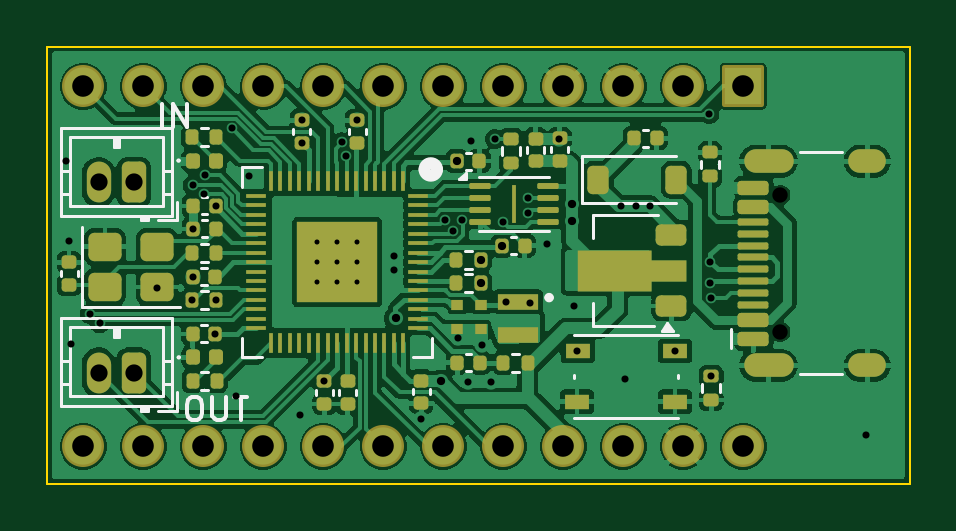
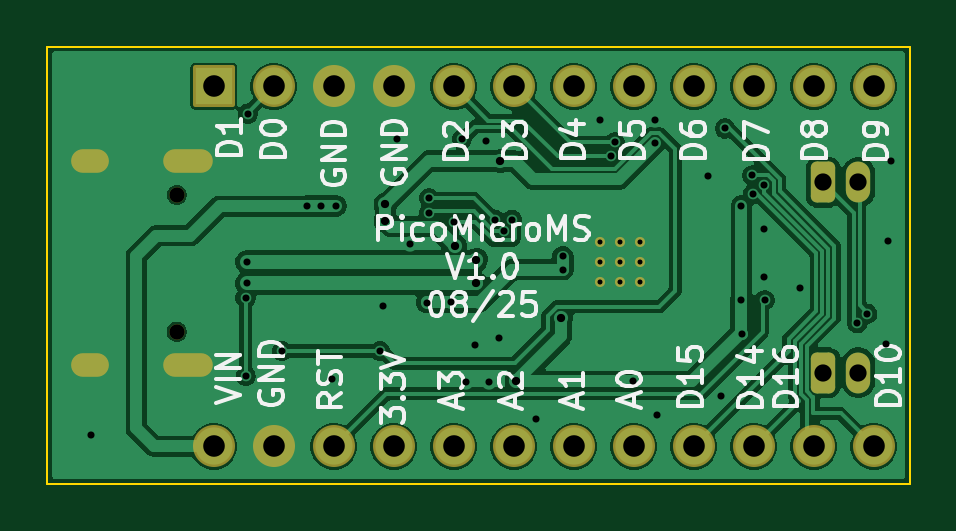
Circuit board: 9 layer files. Board 36.5 x 18.5 mm.
- bottom_copper: PCB_MF_PicoMicro-CuBottom.gbr (79339 bytes)
- top_copper: PCB_MF_PicoMicro-CuTop.gbr (148741 bytes)
- outline: PCB_MF_PicoMicro-EdgeCuts.gbr (614 bytes)
- bottom_mask: PCB_MF_PicoMicro-MaskBottom.gbr (2580 bytes)
- top_mask: PCB_MF_PicoMicro-MaskTop.gbr (9407 bytes)
- drill: PCB_MF_PicoMicro-NPTH.drl (362 bytes)
- drill: PCB_MF_PicoMicro-PTH.drl (2395 bytes)
- bottom_silk: PCB_MF_PicoMicro-SilkBottom.gbr (44064 bytes)
- top_silk: PCB_MF_PicoMicro-SilkTop.gbr (18639 bytes)

=== bottom_copper: PCB_MF_PicoMicro-CuBottom.gbr (79339 bytes, source omitted) ===
=== top_copper: PCB_MF_PicoMicro-CuTop.gbr (148741 bytes, source omitted) ===
=== outline: PCB_MF_PicoMicro-EdgeCuts.gbr ===
%TF.GenerationSoftware,KiCad,Pcbnew,9.0.3*%
%TF.CreationDate,2025-08-14T10:04:02+02:00*%
%TF.ProjectId,PCB_MF_PicoMicro,5043425f-4d46-45f5-9069-636f4d696372,rev?*%
%TF.SameCoordinates,Original*%
%TF.FileFunction,Profile,NP*%
%FSLAX46Y46*%
G04 Gerber Fmt 4.6, Leading zero omitted, Abs format (unit mm)*
G04 Created by KiCad (PCBNEW 9.0.3) date 2025-08-14 10:04:02*
%MOMM*%
%LPD*%
G01*
G04 APERTURE LIST*
%TA.AperFunction,Profile*%
%ADD10C,0.100000*%
%TD*%
G04 APERTURE END LIST*
D10*
X105232000Y-81420000D02*
X141732000Y-81420000D01*
X141732000Y-99920000D01*
X105232000Y-99920000D01*
X105232000Y-81420000D01*
M02*

=== bottom_mask: PCB_MF_PicoMicro-MaskBottom.gbr (2580 bytes, source withheld) ===
=== top_mask: PCB_MF_PicoMicro-MaskTop.gbr (9407 bytes, source omitted) ===
=== drill: PCB_MF_PicoMicro-NPTH.drl ===
M48
; DRILL file {KiCad 9.0.3} date 2025-08-14T10:04:02+0200
; FORMAT={-:-/ absolute / inch / decimal}
; #@! TF.CreationDate,2025-08-14T10:04:02+02:00
; #@! TF.GenerationSoftware,Kicad,Pcbnew,9.0.3
; #@! TF.FileFunction,NonPlated,1,2,NPTH
FMAT,2
INCH
; #@! TA.AperFunction,NonPlated,NPTH,ComponentDrill
T1C0.0256
%
G90
G05
T1
X5.3646Y-3.4531
X5.3646Y-3.6807
M30

=== drill: PCB_MF_PicoMicro-PTH.drl ===
M48
; DRILL file {KiCad 9.0.3} date 2025-08-14T10:04:02+0200
; FORMAT={-:-/ absolute / inch / decimal}
; #@! TF.CreationDate,2025-08-14T10:04:02+02:00
; #@! TF.GenerationSoftware,Kicad,Pcbnew,9.0.3
; #@! TF.FileFunction,Plated,1,2,PTH
FMAT,2
INCH
; #@! TA.AperFunction,Plated,PTH,ComponentDrill
T1C0.0084
; #@! TA.AperFunction,Plated,PTH,ViaDrill
T2C0.0118
; #@! TA.AperFunction,Plated,PTH,ViaDrill
T3C0.0138
; #@! TA.AperFunction,Plated,PTH,ComponentDrill
T4C0.0236
; #@! TA.AperFunction,Plated,PTH,ComponentDrill
T5C0.0287
; #@! TA.AperFunction,Plated,PTH,ComponentDrill
T6C0.0360
%
G90
G05
T1
X4.5925Y-3.5314
X4.5925Y-3.5649
X4.5925Y-3.5983
X4.626Y-3.5314
X4.626Y-3.5649
X4.626Y-3.5983
X4.6594Y-3.5314
X4.6594Y-3.5649
X4.6594Y-3.5983
T2
X4.174Y-3.3969
X4.1791Y-3.5299
X4.1831Y-3.702
X4.2134Y-3.6508
X4.2303Y-3.6669
X4.3256Y-3.6075
X4.3846Y-3.6283
X4.385Y-3.589
X4.3854Y-3.4362
X4.3854Y-3.5094
X4.4043Y-3.4519
X4.4049Y-3.4204
X4.4228Y-3.6846
X4.4232Y-3.4713
X4.4248Y-3.6283
X4.4504Y-3.3421
X4.4571Y-3.7874
X4.4787Y-3.4213
X4.5642Y-3.8193
X4.5673Y-3.3287
X4.5673Y-3.3665
X4.6047Y-3.7634
X4.6341Y-3.3654
X4.6407Y-3.3878
X4.6591Y-3.3287
X4.7209Y-3.5555
X4.7209Y-3.5776
X4.7657Y-3.8264
X4.8055Y-3.4941
X4.8193Y-3.5127
X4.8272Y-3.6915
X4.8336Y-3.4941
X4.8441Y-3.7646
X4.8488Y-3.3634
X4.8681Y-3.7026
X4.8831Y-3.7646
X4.889Y-3.3598
X4.9016Y-3.498
X4.9079Y-3.6319
X4.9437Y-3.4827
X4.9441Y-3.4583
X4.948Y-3.6323
X4.9752Y-3.5346
X4.9965Y-3.3591
X5.0201Y-3.6378
X5.0256Y-3.713
X5.0988Y-3.4713
X5.1051Y-3.7591
X5.1236Y-3.4713
X5.1472Y-3.4717
X5.1892Y-3.713
X5.2463Y-3.3177
X5.247Y-3.5646
X5.247Y-3.6
X5.2496Y-3.7547
X5.2498Y-3.6245
X5.5067Y-3.8531
T3
X4.7232Y-3.6583
X4.7984Y-3.7638
X4.8252Y-3.3965
X4.865Y-3.5606
X4.865Y-3.6
X4.9008Y-3.5374
X5.0167Y-3.4685
X5.0167Y-3.4961
T5
X4.2283Y-3.4321
X4.2283Y-3.749
X4.2874Y-3.4321
X4.2874Y-3.749
T6
X4.2028Y-3.272
X4.2028Y-3.872
X4.3028Y-3.272
X4.3028Y-3.872
X4.4028Y-3.272
X4.4028Y-3.872
X4.5028Y-3.272
X4.5028Y-3.872
X4.6028Y-3.272
X4.6028Y-3.872
X4.7028Y-3.272
X4.7028Y-3.872
X4.8028Y-3.272
X4.8028Y-3.872
X4.9028Y-3.272
X4.9028Y-3.872
X5.0028Y-3.272
X5.0028Y-3.872
X5.1028Y-3.272
X5.1028Y-3.872
X5.2028Y-3.272
X5.2028Y-3.872
X5.3028Y-3.272
X5.3028Y-3.872
T4
G00X5.3232Y-3.3969
M15
G01X5.3665Y-3.3969
M16
G05
G00X5.3232Y-3.737
M15
G01X5.3665Y-3.737
M16
G05
G00X5.4976Y-3.3969
M15
G01X5.5213Y-3.3969
M16
G05
G00X5.4976Y-3.737
M15
G01X5.5213Y-3.737
M16
G05
M30

=== bottom_silk: PCB_MF_PicoMicro-SilkBottom.gbr (44064 bytes, source omitted) ===
=== top_silk: PCB_MF_PicoMicro-SilkTop.gbr (18639 bytes, source omitted) ===
